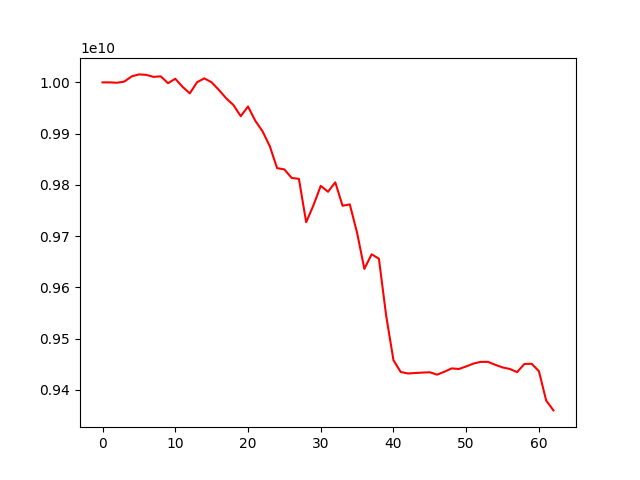

Source data for this figure (header and first rows):
account_value, date, daily_return
10000000000, 2022-03-15, 
10000068546, 2022-03-16, 6.854560602675974e-06
9999291060, 2022-03-17, -7.774805689841902e-05
10001697046, 2022-03-18, 0.0002406
10011647426, 2022-03-21, 0.0009949
10015613107, 2022-03-22, 0.0003961
10014709824, 2022-03-23, -9.018749461586761e-05
10010779718, 2022-03-24, -0.0003924
10011875337, 2022-03-25, 0.0001094
9998460966, 2022-03-28, -0.00134
10007109908, 2022-03-29, 0.000865
9991423176, 2022-03-30, -0.001568
9978640267, 2022-03-31, -0.001279
10000419518, 2022-04-01, 0.002183
10007861578, 2022-04-04, 0.0007442
10000181299, 2022-04-05, -0.0007674
9985199536, 2022-04-06, -0.001498
9969018188, 2022-04-07, -0.001621
9955837281, 2022-04-08, -0.001322
9934037210, 2022-04-12, -0.00219
9952880573, 2022-04-13, 0.001897
9925191913, 2022-04-14, -0.002782
9904514512, 2022-04-15, -0.002083
9875403633, 2022-04-18, -0.002939
9832709113, 2022-04-19, -0.004323
9830229924, 2022-04-20, -0.0002521
9813571459, 2022-04-21, -0.001695
9811708026, 2022-04-22, -0.0001899
9727159333, 2022-04-25, -0.008617
9760237466, 2022-04-26, 0.003401
9798082184, 2022-04-27, 0.003877
9786552533, 2022-04-28, -0.001177
9805036394, 2022-04-29, 0.001889
9759268998, 2022-05-04, -0.004668
9761938093, 2022-05-05, 0.0002735
9706371881, 2022-05-06, -0.005692
9636082385, 2022-05-09, -0.007242
9664495584, 2022-05-10, 0.002949
9656007473, 2022-05-11, -0.0008783
9544465126, 2022-05-12, -0.01155
9457863321, 2022-05-13, -0.009074
9434840251, 2022-05-16, -0.002434
9431984023, 2022-05-17, -0.0003027
9432892392, 2022-05-18, 9.630726617437801e-05
9433667217, 2022-05-19, 8.21407945879038e-05
9434358735, 2022-05-20, 7.330321987719657e-05
9429636444, 2022-05-23, -0.0005005
9435348009, 2022-05-24, 0.0006057
9441849833, 2022-05-25, 0.0006891
9440684325, 2022-05-26, -0.0001234
9445722214, 2022-05-27, 0.0005336
9451289784, 2022-05-30, 0.0005894
9454604601, 2022-05-31, 0.0003507
9454609639, 2022-06-01, 5.329514289886816e-07
9448896029, 2022-06-02, -0.0006043
9443753129, 2022-06-03, -0.0005443
9440785569, 2022-06-06, -0.0003142
9434559312, 2022-06-07, -0.0006595
9450553681, 2022-06-08, 0.001695
9450919677, 2022-06-09, 3.8727480198952335e-05
... 3 more rows
